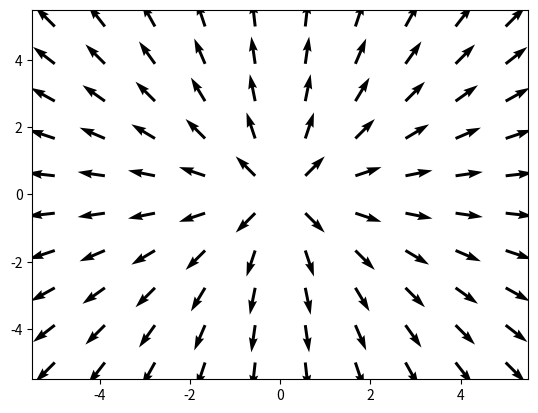

Reproduce this figure in Python. (Note: this script raises an exception after producing the figure.)
#!/usr/bin/env python3
# -*- coding: utf-8 -*-
"""
Created on Thu Oct 26 19:21:15 2023

@author: liujiaxin
"""

import numpy as np
import matplotlib.pyplot as plt
from mpl_toolkits.mplot3d import axes3d
from scipy.special import j0, jv, jvp, jn_zeros, jnp_zeros

# %% Draw cylinder, given dimensions and position
def data_for_cylinder_along_z(center_x, center_y, radius, height_z):
    z = np.linspace(0, height_z, 50)
    theta = np.linspace(0, 2*np.pi, 50)
    theta_grid, z_grid=np.meshgrid(theta, z)
    x_grid = radius*np.cos(theta_grid) + center_x
    y_grid = radius*np.sin(theta_grid) + center_y
    return x_grid,y_grid,z_grid

# from https://stackoverflow.com/a/49311446

# %% test 1

x,y = np.meshgrid(np.linspace(-5,5,10),np.linspace(-5,5,10))

u = x/np.sqrt(x**2 + y**2)
v = y/np.sqrt(x**2 + y**2)

plt.quiver(x,y,u,v)
plt.show()

# %% test 2

fig = plt.figure()
ax = fig.gca(projection='3d')

x, y, z = np.meshgrid(np.arange(-0.8, 1, 0.2),
                      np.arange(-0.8, 1, 0.2),
                      np.arange(-0.8, 1, 0.8))

u = np.sin(np.pi * x) * np.cos(np.pi * y) * np.cos(np.pi * z)
v = -np.cos(np.pi * x) * np.sin(np.pi * y) * np.cos(np.pi * z)
w = (np.sqrt(2.0 / 3.0) * np.cos(np.pi * x) * np.cos(np.pi * y) *
     np.sin(np.pi * z))

ax.quiver(x, y, z, u, v, w, length=0.1, color = 'black')

ax.set_xlabel('x')
ax.set_ylabel('y')
ax.set_zlabel('z')
fig.show()


# %% General parameters

c = 3e8
permit_0 = 8.85e-12 # permittivity of free space

R = 0.105 # in m
d = 0.141 # in m

# %% Test with TM_010

p = 0
m = 0
n = 1

E_0 = 0.5
omega_TM_010 = 1.094 * 2 * np.pi # in rad/s
omega = omega_TM_010
gamma_sq = omega**2/c**4 - (p*np.pi/d)**2

arrow_len = 0.05

fig = plt.figure()
ax = fig.gca(projection='3d')

x, y, z = np.meshgrid(np.linspace(-R, R, 10),
                      np.linspace(-R, R, 10),
                      np.linspace(0, d, 4))

r, phi, z = np.meshgrid(np.linspace(0, R, 5),
                          np.linspace(0, 2* np.pi, 10),
                          np.linspace(0, d, 4))
x = r * np.cos(phi)
y = r * np.sin(phi)
rho = np.sqrt(x ** 2 + y ** 2)
grad_Ez = E_0 * 2.405 /R * jvp(v=0, z=2.405 * rho/R, n=1)

E_t_factor = -p*np.pi/(d * gamma_sq) * np.sin(p*np.pi*z/d)
E_x = E_t_factor * grad_Ez * x/rho
E_y = E_t_factor * grad_Ez * y/rho
E_z = E_0 * j0(2.405 * rho/R) # first kind (J) of 0 order
ax.quiver(x, y, z, E_x, E_y, E_z, length=arrow_len, color='black', label='E')


# x, y, z = np.meshgrid(np.linspace(-R, R, 10),
#                       np.linspace(-R, R, 10),
#                       np.linspace(0, d, 4))
r, phi, z = np.meshgrid(np.linspace(0, R, 5),
                          np.linspace(0, 2* np.pi, 10),
                          np.linspace(0, d, 3))

x = r * np.cos(phi)
y = r * np.sin(phi)

rho = np.sqrt(x ** 2 + y ** 2)
grad_Ez = E_0 * 2.405 /R * jvp(v=0, z=2.405 * rho/R, n=1)

H_t_factor = permit_0 * omega/(c * gamma_sq) * np.cos(p*np.pi*z/d)
H_x = H_t_factor * grad_Ez * (-1)*y/rho
H_y = H_t_factor * grad_Ez * x/rho
H_z = np.zeros(x.shape)
ax.quiver(x, y, z, H_x * 3e-15, H_y * 3e-15, H_z, length=arrow_len, color='red', label='H')

Xc, Yc, Zc = data_for_cylinder_along_z(0, 0, R, d)
ax.plot_surface(Xc, Yc, Zc, alpha=0.5)

ax.set_xlabel('x')
ax.set_ylabel('y')
ax.set_zlabel('z')
ax.legend()
fig.show()

# %% Test with arbitrary TM m, n, p
# need to manually adjust the scaling factor for B (or H) field arrows

p = 0
m = 1
n = 1

E_0 = 0.5
omega = TMag(m, n+1, p, d)[3] # in rad/s
gamma_sq = omega**2/c**4 - (p*np.pi/d)**2

arrow_len = 0.1
H_scale_factor = 4e-6

fig = plt.figure()
ax = fig.gca(projection='3d')

# x, y, z = np.meshgrid(np.linspace(-R, R, 10),
#                       np.linspace(-R, R, 10),
#                       np.linspace(0, d, 4))

rho, phi, z = np.meshgrid(np.linspace(0.01, R, 5),
                          np.linspace(0, 2* np.pi, 10),
                          np.linspace(0, d, 4))
x = rho * np.cos(phi)
y = rho * np.sin(phi)

x_mn = jn_zeros(n=m, nt=n)[-1]
grad_Ez_rho = E_0 * x_mn /R * jvp(v=m, z=x_mn * rho/R, n=1) * np.cos(m * phi)
grad_Ez_phi = 1/rho * E_0 * jv(m, x_mn * rho/R) * (-m) * np.sin(m * phi)

E_t_factor = -p*np.pi/(d * gamma_sq) * np.sin(p*np.pi*z/d)
E_x = E_t_factor * (grad_Ez_rho * np.cos(phi) - grad_Ez_phi * np.sin(phi))
E_y = E_t_factor * (grad_Ez_rho * np.sin(phi) + grad_Ez_phi * np.cos(phi))
E_z = E_0 * jv(m, x_mn * rho/R) * np.cos(m * phi) # first kind (J) of v=mth order
ax.quiver(x, y, z, E_x, E_y, E_z, length=arrow_len, color='black', label='E')


# x, y, z = np.meshgrid(np.linspace(-R, R, 10),
#                       np.linspace(-R, R, 10),
#                       np.linspace(0, d, 4))
rho, phi, z = np.meshgrid(np.linspace(0, R, 5),
                          np.linspace(0, 2* np.pi, 10),
                          np.linspace(0, d, 3))

x = rho * np.cos(phi)
y = rho * np.sin(phi)

rho = np.sqrt(x ** 2 + y ** 2)
grad_Ez_rho = E_0 * x_mn /R * jvp(v=m, z=x_mn * rho/R, n=1) * np.cos(m * phi)
grad_Ez_phi = 1/rho * E_0 * jv(m, x_mn * rho/R) * (-m) * np.sin(m * phi)

H_t_factor = permit_0 * omega/(c * gamma_sq) * np.cos(p*np.pi*z/d)
H_x = H_t_factor * ((-1) * grad_Ez_rho * np.sin(phi)
                    + (-1) * grad_Ez_phi * np.cos(phi))
H_y = H_t_factor * (grad_Ez_rho * np.cos(phi)
                    + grad_Ez_phi * (-1) * np.sin(phi))
H_z = np.zeros(x.shape)

ax.quiver(x, y, z, H_x * H_scale_factor, H_y * H_scale_factor, H_z, length=arrow_len, color='red', label='H')

Xc, Yc, Zc = data_for_cylinder_along_z(0, 0, R, d)
ax.plot_surface(Xc, Yc, Zc, alpha=0.5)

ax.set_xlabel('x')
ax.set_ylabel('y')
ax.set_zlabel('z')
ax.legend()
ax.set_title(f'TM_{m}{n}{p}')
fig.show()

# %% Test with TE m, n, p

p = 0
m = 1
n = 1

E_0 = 0.5
omega = TMag(m, n+1, p, d)[3] # in rad/s
gamma_sq = omega**2/c**4 - (p*np.pi/d)**2

arrow_len = 0.1
H_scale_factor = 4e-6

fig = plt.figure()
ax = fig.gca(projection='3d')

# x, y, z = np.meshgrid(np.linspace(-R, R, 10),
#                       np.linspace(-R, R, 10),
#                       np.linspace(0, d, 4))

rho, phi, z = np.meshgrid(np.linspace(0.01, R, 5),
                          np.linspace(0, 2* np.pi, 10),
                          np.linspace(0, d, 4))
x = rho * np.cos(phi)
y = rho * np.sin(phi)

x_mn = jn_zeros(n=m, nt=n)[-1]
grad_Ez_rho = E_0 * x_mn /R * jvp(v=m, z=x_mn * rho/R, n=1) * np.cos(m * phi)
grad_Ez_phi = 1/rho * E_0 * jv(m, x_mn * rho/R) * (-m) * np.sin(m * phi)

E_t_factor = -p*np.pi/(d * gamma_sq) * np.sin(p*np.pi*z/d)
E_x = E_t_factor * (grad_Ez_rho * np.cos(phi) - grad_Ez_phi * np.sin(phi))
E_y = E_t_factor * (grad_Ez_rho * np.sin(phi) + grad_Ez_phi * np.cos(phi))
E_z = E_0 * jv(m, x_mn * rho/R) * np.cos(m * phi) # first kind (J) of v=mth order
ax.quiver(x, y, z, E_x, E_y, E_z, length=arrow_len, color='black', label='E')


# x, y, z = np.meshgrid(np.linspace(-R, R, 10),
#                       np.linspace(-R, R, 10),
#                       np.linspace(0, d, 4))
rho, phi, z = np.meshgrid(np.linspace(0, R, 5),
                          np.linspace(0, 2* np.pi, 10),
                          np.linspace(0, d, 3))

x = rho * np.cos(phi)
y = rho * np.sin(phi)

rho = np.sqrt(x ** 2 + y ** 2)
grad_Ez_rho = E_0 * x_mn /R * jvp(v=m, z=x_mn * rho/R, n=1) * np.cos(m * phi)
grad_Ez_phi = 1/rho * E_0 * jv(m, x_mn * rho/R) * (-m) * np.sin(m * phi)

H_t_factor = permit_0 * omega/(c * gamma_sq) * np.cos(p*np.pi*z/d)
H_x = H_t_factor * ((-1) * grad_Ez_rho * np.sin(phi)
                    + (-1) * grad_Ez_phi * np.cos(phi))
H_y = H_t_factor * (grad_Ez_rho * np.cos(phi)
                    + grad_Ez_phi * (-1) * np.sin(phi))
H_z = np.zeros(x.shape)

ax.quiver(x, y, z, H_x * H_scale_factor, H_y * H_scale_factor, H_z, length=arrow_len, color='red', label='H')

Xc, Yc, Zc = data_for_cylinder_along_z(0, 0, R, d)
ax.plot_surface(Xc, Yc, Zc, alpha=0.5)

ax.set_xlabel('x')
ax.set_ylabel('y')
ax.set_zlabel('z')
ax.legend()
ax.set_title(f'TM_{m}{n}{p}')
fig.show()